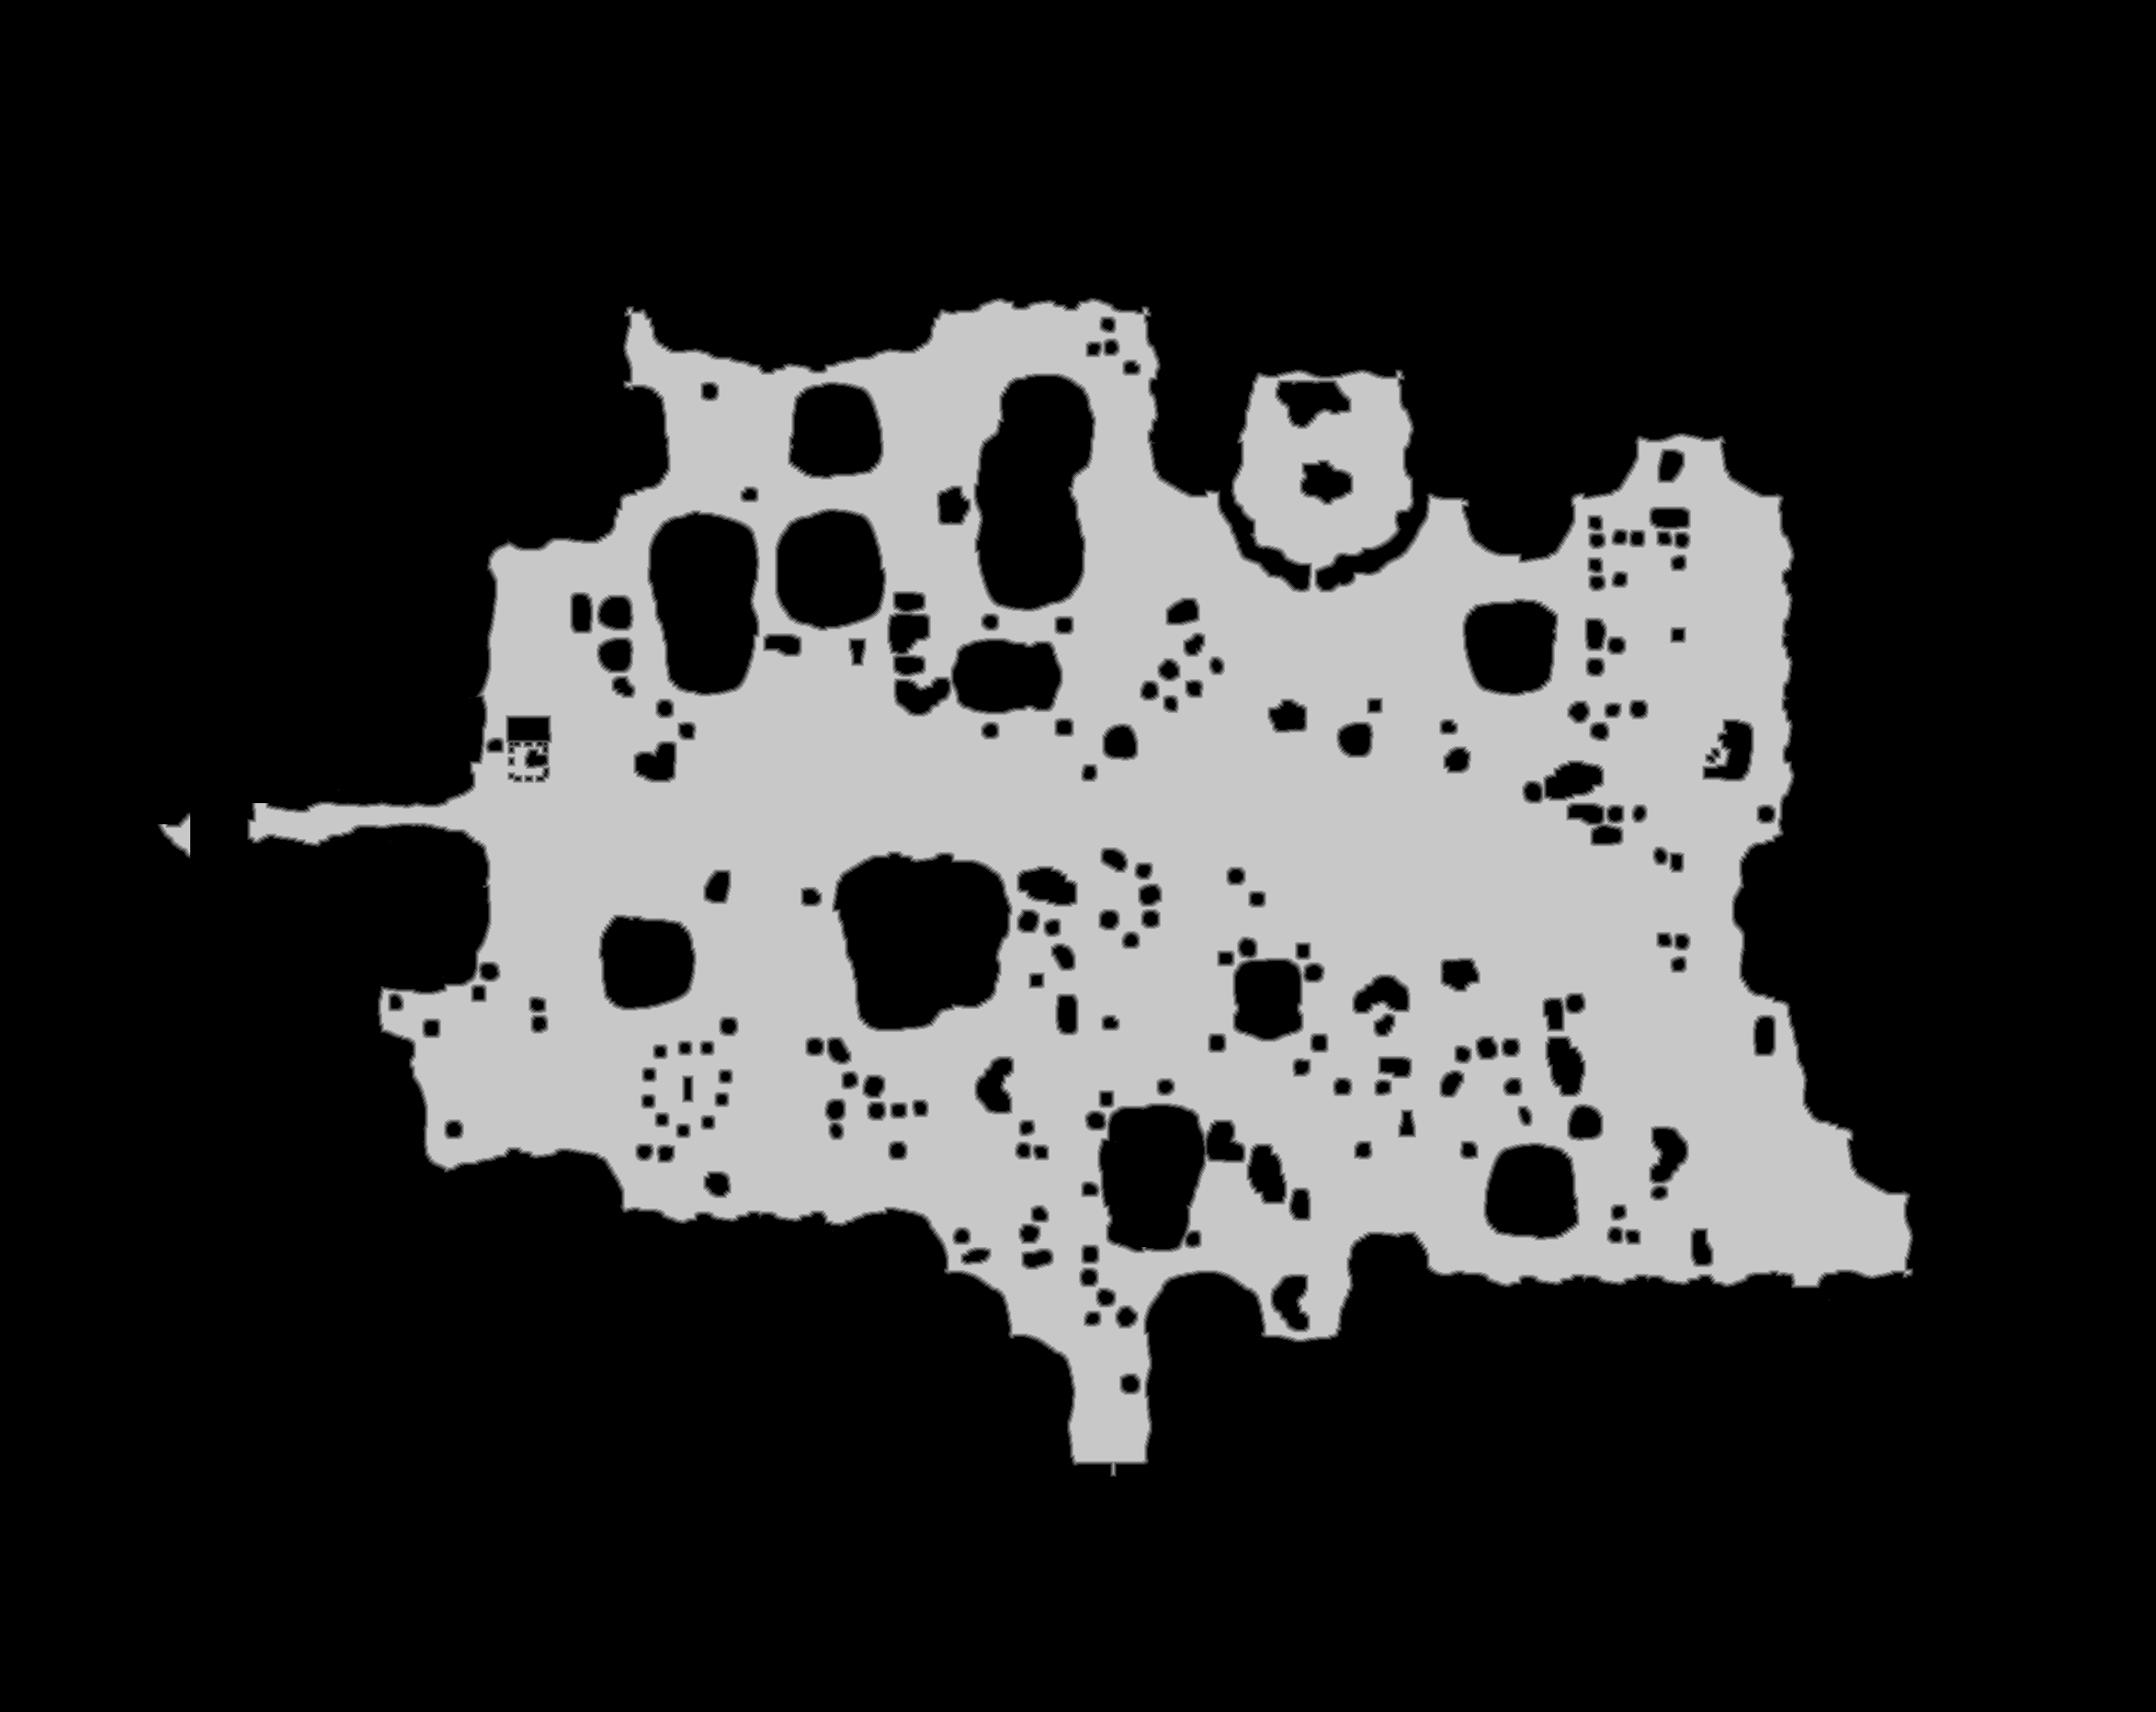

Data behind this chart, as committed beside it:
source	tdt_hull melee
truth	truth_44740547448.tsv
width	2346
height	1863
nibble	0	3222221
nibble	1	29588
nibble	2	31101
nibble	3	32483
nibble	4	33661
nibble	5	1021544
